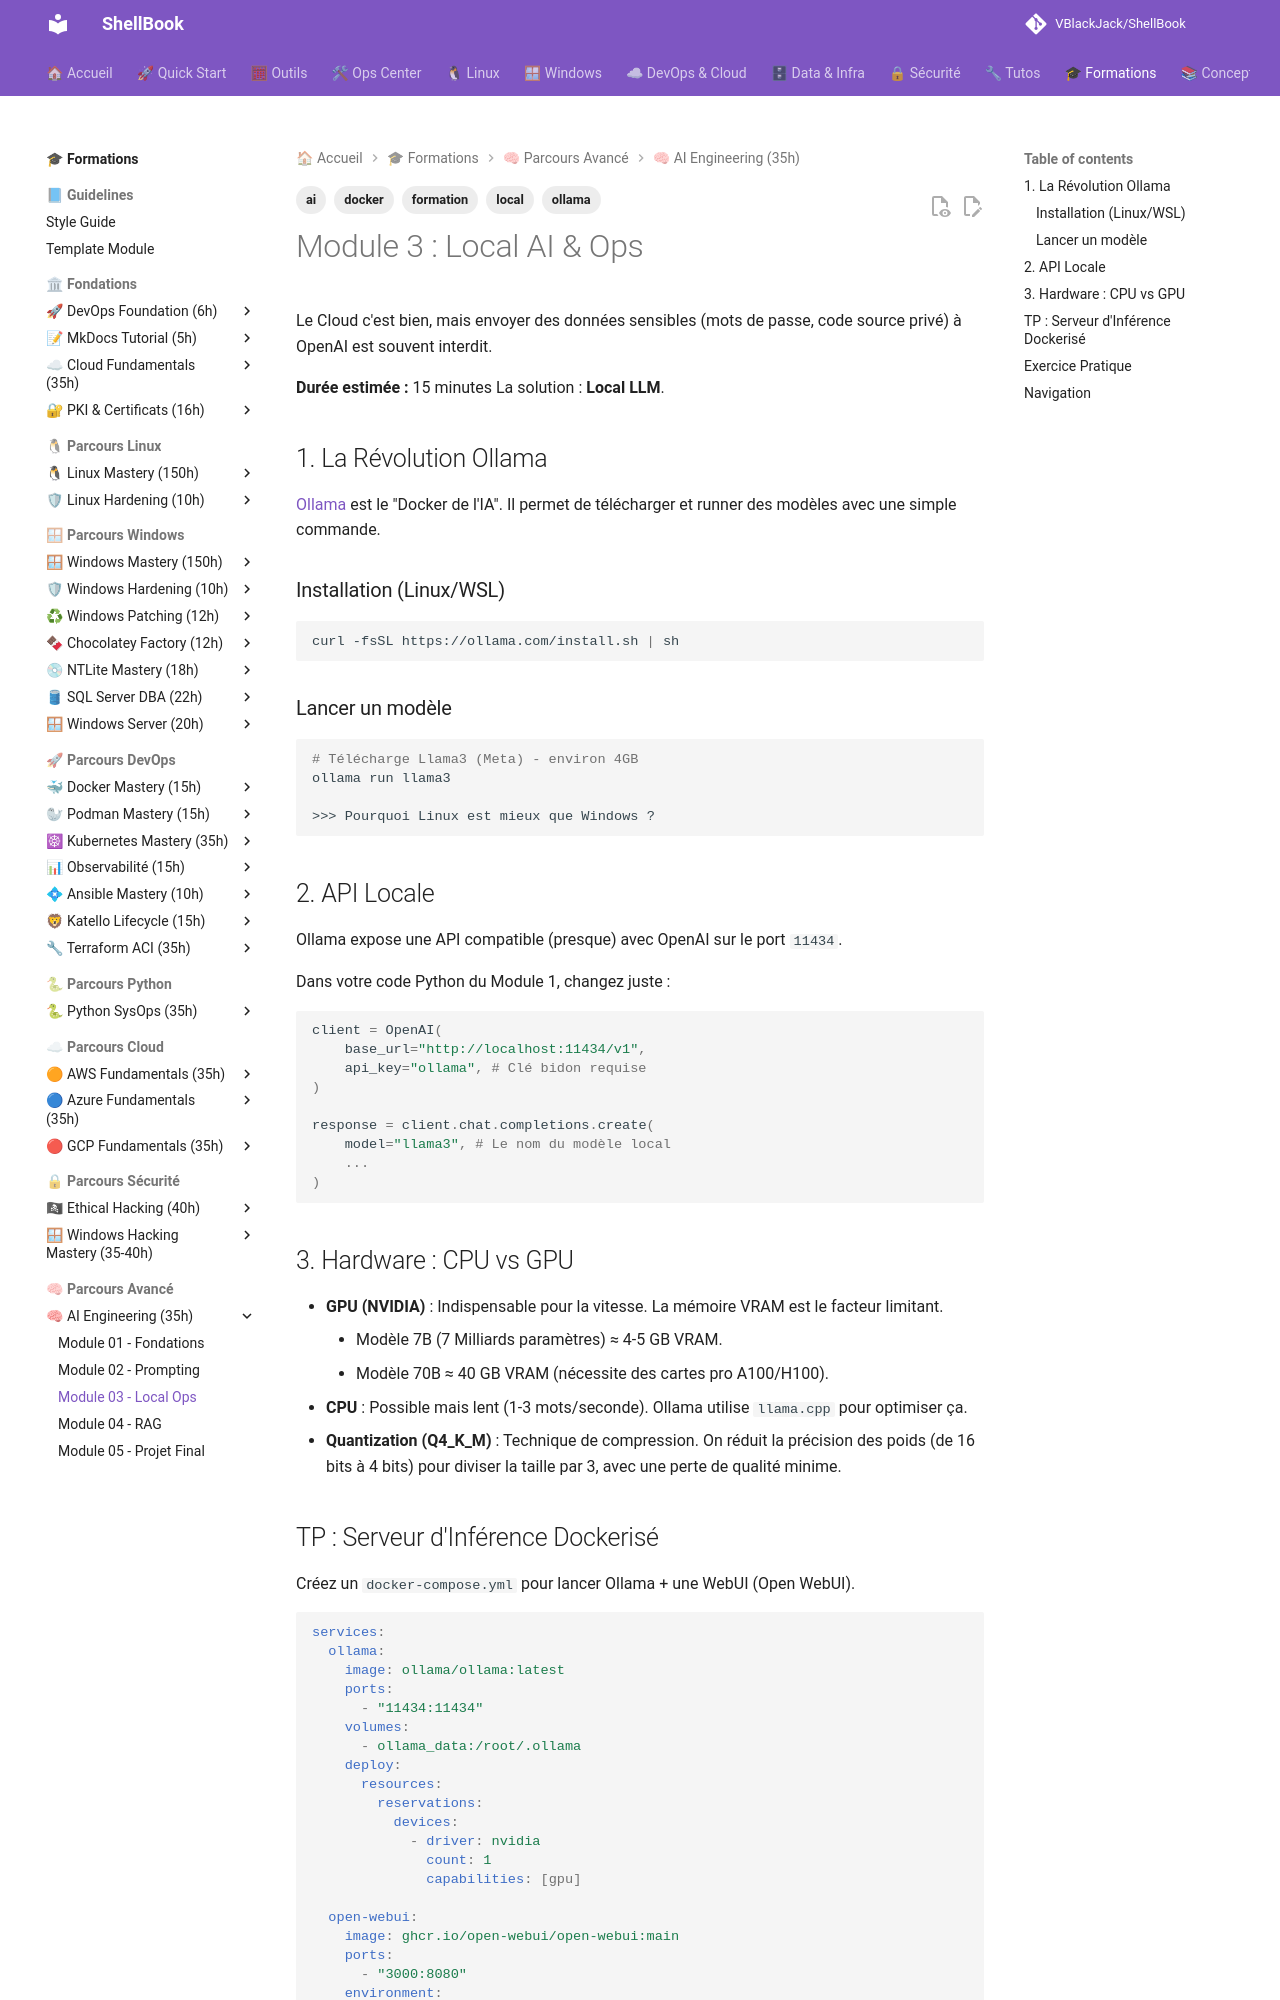

repository: VBlackJack/ShellBook · page: formations/ai-engineering/03-module/index.html · generator: mkdocs

---
tags:
  - ai
  - local
  - ollama
  - docker
  - formation
---

# Module 3 : Local AI & Ops

Le Cloud c'est bien, mais envoyer des données sensibles (mots de passe, code source privé) à OpenAI est souvent interdit.

**Durée estimée :** 15 minutes
La solution : **Local LLM**.

## 1. La Révolution Ollama

[Ollama](https://ollama.com/) est le "Docker de l'IA". Il permet de télécharger et runner des modèles avec une simple commande.

### Installation (Linux/WSL)
```bash
curl -fsSL https://ollama.com/install.sh | sh
```

### Lancer un modèle
```bash
# Télécharge Llama3 (Meta) - environ 4GB
ollama run llama3

>>> Pourquoi Linux est mieux que Windows ?
```

## 2. API Locale

Ollama expose une API compatible (presque) avec OpenAI sur le port `11434`.

Dans votre code Python du Module 1, changez juste :
```python
client = OpenAI(
    base_url="http://localhost:11434/v1",
    api_key="ollama", # Clé bidon requise
)

response = client.chat.completions.create(
    model="llama3", # Le nom du modèle local
    ...
)
```

## 3. Hardware : CPU vs GPU

*   **GPU (NVIDIA)** : Indispensable pour la vitesse. La mémoire VRAM est le facteur limitant.
    *   Modèle 7B (7 Milliards paramètres) ≈ 4-5 GB VRAM.
    *   Modèle 70B ≈ 40 GB VRAM (nécessite des cartes pro A100/H100).
*   **CPU** : Possible mais lent (1-3 mots/seconde). Ollama utilise `llama.cpp` pour optimiser ça.
*   **Quantization (Q4_K_M)** : Technique de compression. On réduit la précision des poids (de 16 bits à 4 bits) pour diviser la taille par 3, avec une perte de qualité minime.

## TP : Serveur d'Inférence Dockerisé

Créez un `docker-compose.yml` pour lancer Ollama + une WebUI (Open WebUI).

```yaml
services:
  ollama:
    image: ollama/ollama:latest
    ports:
      - "11434:11434"
    volumes:
      - ollama_data:/root/.ollama
    deploy:
      resources:
        reservations:
          devices:
            - driver: nvidia
              count: 1
              capabilities: [gpu]

  open-webui:
    image: ghcr.io/open-webui/open-webui:main
    ports:
      - "3000:8080"
    environment:
      - OLLAMA_BASE_URL=http://ollama:11434
```

---
